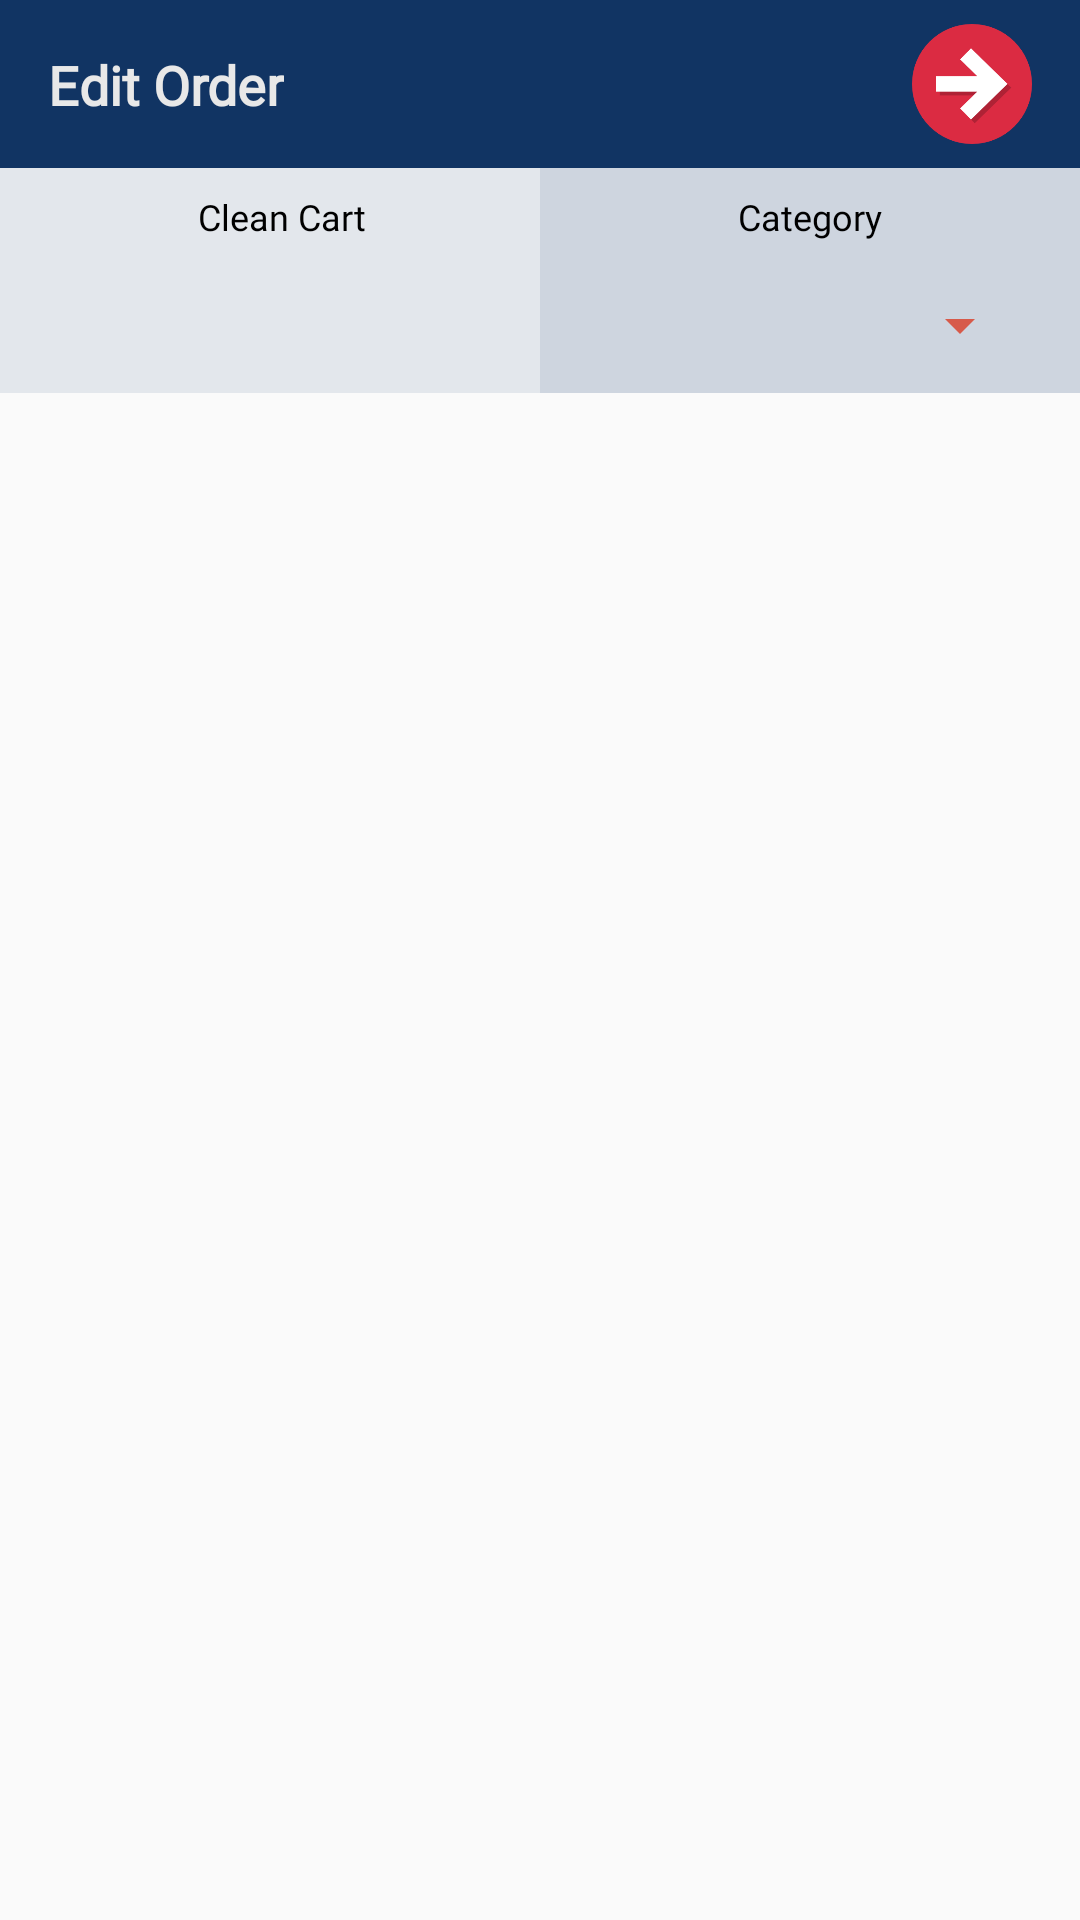

Reconstruct the res/layout file that produces this screen, plus the resources it refers to.
<!-- AndroidManifest.xml: application theme AppTheme -->
<!-- res/layout/activity_edit_order.xml -->
<?xml version="1.0" encoding="utf-8"?>
<android.support.constraint.ConstraintLayout xmlns:android="http://schemas.android.com/apk/res/android"
    xmlns:app="http://schemas.android.com/apk/res-auto"
    xmlns:tools="http://schemas.android.com/tools"
    android:layout_width="match_parent"
    android:layout_height="match_parent"
    tools:context=".EditOrderActivity">

    <ImageView
        android:id="@+id/spinnerBG"
        android:layout_width="0dp"
        android:layout_height="75dp"
        android:alpha=".1"
        app:layout_constraintEnd_toEndOf="parent"
        app:layout_constraintStart_toStartOf="parent"
        app:layout_constraintTop_toBottomOf="@+id/topBar"
        app:srcCompat="@drawable/shape_square" />

    <ImageView
        android:id="@+id/spinnerBG2"
        android:layout_width="0dp"
        android:layout_height="75dp"
        android:alpha=".1"
        app:layout_constraintEnd_toEndOf="parent"
        app:layout_constraintStart_toStartOf="@+id/guideline4"
        app:layout_constraintTop_toBottomOf="@+id/topBar"
        app:srcCompat="@drawable/shape_square" />

    <ImageView
        android:id="@+id/topBar"
        android:layout_width="0dp"
        android:layout_height="56dp"
        app:layout_constraintEnd_toEndOf="parent"
        app:layout_constraintStart_toStartOf="parent"
        app:layout_constraintTop_toTopOf="parent"
        app:srcCompat="@drawable/shape_square" />

    <TextView
        android:id="@+id/headetText"
        android:layout_width="wrap_content"
        android:layout_height="wrap_content"
        android:layout_marginStart="16dp"
        android:fontFamily="@font/lato"
        android:text="Edit Order"
        android:textColor="@color/textColorLight"
        android:textSize="18sp"
        android:textStyle="bold"
        app:layout_constraintBottom_toBottomOf="@+id/topBar"
        app:layout_constraintStart_toStartOf="parent"
        app:layout_constraintTop_toTopOf="@+id/topBar" />

    <Spinner
        android:id="@+id/spinner"
        android:layout_width="0dp"
        android:layout_height="45dp"
        android:layout_marginEnd="16dp"
        android:layout_marginStart="16dp"
        android:layout_marginTop="8dp"
        android:backgroundTint="@color/colorAccent"
        app:layout_constraintBottom_toTopOf="@+id/editOrderRecycler"
        app:layout_constraintEnd_toEndOf="@+id/spinnerBG2"
        app:layout_constraintStart_toStartOf="@+id/spinnerBG2"
        app:layout_constraintTop_toBottomOf="@+id/categoryHeader"
        app:layout_constraintVertical_bias="1.0" />

    <TextView
        android:id="@+id/categoryHeader"
        android:layout_width="wrap_content"
        android:layout_height="wrap_content"
        android:layout_marginEnd="8dp"
        android:layout_marginStart="8dp"
        android:layout_marginTop="8dp"
        android:fontFamily="@font/lato"
        android:text="Category"
        android:textColor="@android:color/black"
        android:textSize="12sp"
        app:layout_constraintEnd_toEndOf="parent"
        app:layout_constraintStart_toStartOf="@+id/guideline4"
        app:layout_constraintTop_toBottomOf="@+id/topBar" />

    <TextView
        android:id="@+id/emptyCartheader"
        android:layout_width="wrap_content"
        android:layout_height="wrap_content"
        android:layout_marginEnd="8dp"
        android:layout_marginStart="16dp"
        android:layout_marginTop="8dp"
        android:fontFamily="@font/lato"
        android:text="Clean Cart"
        android:textColor="@android:color/black"
        android:textSize="12sp"
        app:layout_constraintEnd_toStartOf="@+id/guideline4"
        app:layout_constraintStart_toStartOf="@+id/spinnerBG"
        app:layout_constraintTop_toBottomOf="@+id/topBar" />

    <android.support.v7.widget.RecyclerView
        android:id="@+id/editOrderRecycler"
        android:layout_width="0dp"
        android:layout_height="0dp"
        android:scrollbars="vertical"
        app:layout_constraintBottom_toBottomOf="parent"
        app:layout_constraintEnd_toEndOf="parent"
        app:layout_constraintStart_toStartOf="parent"
        app:layout_constraintTop_toBottomOf="@+id/spinnerBG" />

    <ImageView
        android:id="@+id/cartButton"
        android:layout_width="40dp"
        android:layout_height="40dp"
        android:layout_marginBottom="8dp"
        android:layout_marginEnd="16dp"
        android:layout_marginTop="8dp"
        app:layout_constraintBottom_toBottomOf="@+id/topBar"
        app:layout_constraintEnd_toEndOf="parent"
        app:layout_constraintTop_toTopOf="@+id/topBar"
        app:srcCompat="@drawable/next_arrow" />

    <ImageView
        android:id="@+id/emptyBin"
        android:layout_width="30dp"
        android:layout_height="30dp"
        android:layout_marginEnd="8dp"
        android:layout_marginStart="8dp"
        android:layout_marginTop="8dp"
        app:layout_constraintEnd_toStartOf="@+id/guideline4"
        app:layout_constraintStart_toStartOf="@+id/spinnerBG"
        app:layout_constraintTop_toBottomOf="@+id/emptyCartheader"
        app:srcCompat="@drawable/bin" />

    <android.support.constraint.Guideline
        android:id="@+id/guideline4"
        android:layout_width="wrap_content"
        android:layout_height="wrap_content"
        android:orientation="vertical"
        app:layout_constraintGuide_percent=".5" />

</android.support.constraint.ConstraintLayout>
<!-- resources referenced by this layout -->
<resources>
  <color name="colorAccent">#d75a4a</color>
  <color name="textColorLight">#e8e8e8</color>
  <!-- drawable next_arrow: png bitmap (drawable, 6566 bytes) -->
  <!-- drawable shape_square (drawable) -->
  <?xml version="1.0" encoding="utf-8"?>
  <shape xmlns:android="http://schemas.android.com/apk/res/android">
  
      <solid android:color="@color/UIcolorLight"/>
  
  </shape>
  <style name="AppTheme" parent="Theme.AppCompat.Light.NoActionBar">
          
          <item name="colorPrimary">@color/colorPrimary</item>
          <item name="colorPrimaryDark">@color/colorPrimaryDark</item>
          <item name="colorAccent">@color/colorAccent</item>
  
          <item name="android:textColorHint">@color/textColorHint</item>
  
          <item name="android:windowAnimationStyle">@style/CustomActivityAnimation</item>
      </style>
  <color name="UIcolorLight">#113463</color>
  <color name="colorPrimary">#e8e8e8</color>
  <color name="colorPrimaryDark">#0f2d55</color>
  <color name="textColorHint">#82e8e8e8</color>
  <style name="CustomActivityAnimation" parent="@android:style/Animation.Activity">
          <item name="android:activityOpenEnterAnimation">@anim/slide_in_right</item>
          <item name="android:activityOpenExitAnimation">@anim/slide_out_left</item>
          <item name="android:activityCloseEnterAnimation">@anim/slide_in_left</item>
          <item name="android:activityCloseExitAnimation">@anim/slide_out_right</item>
      </style>
</resources>
